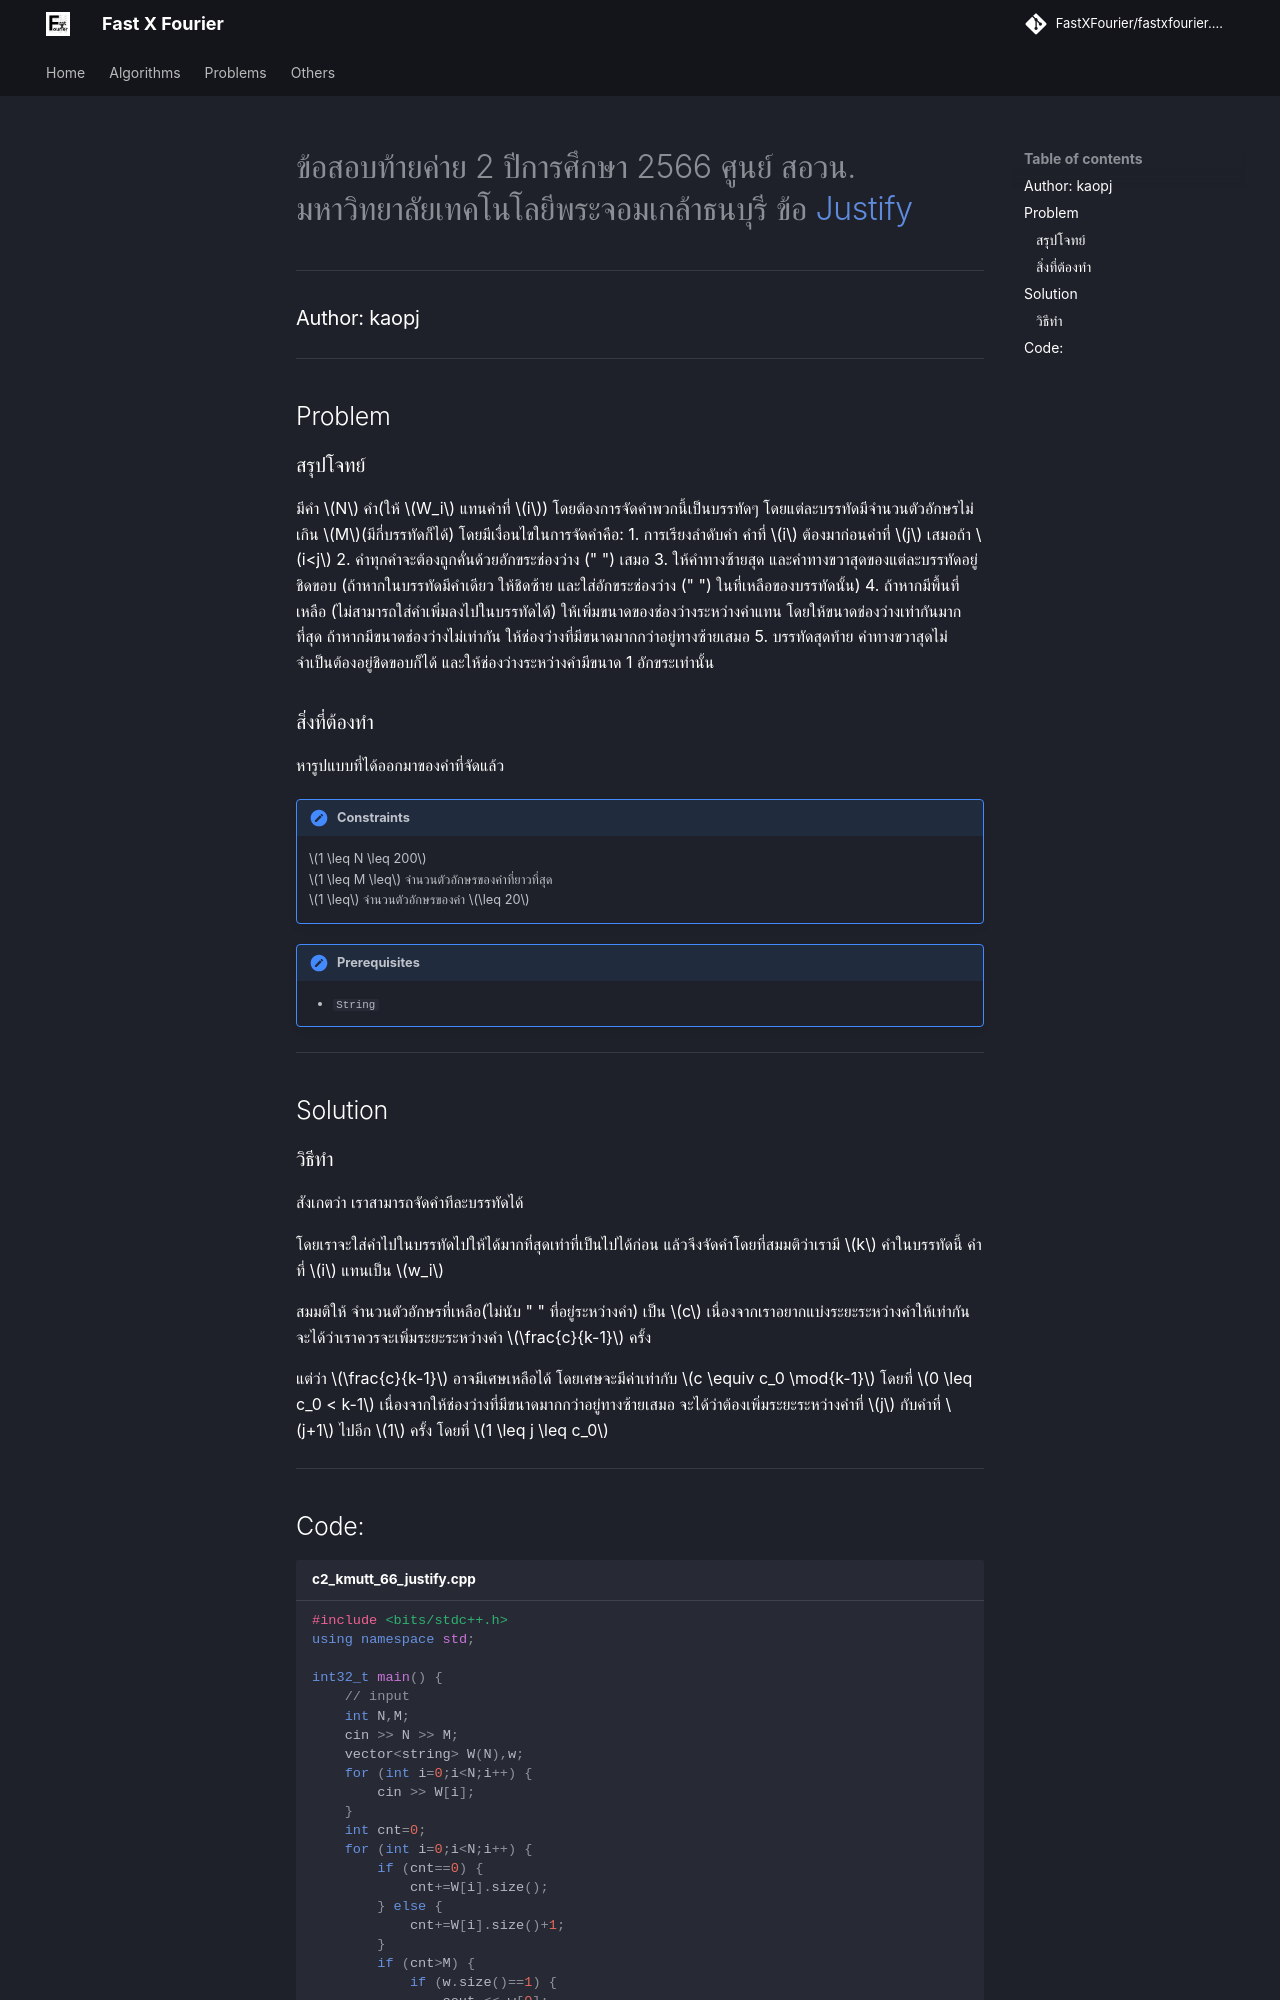

repository: FastXFourier/fastxfourier.github.io · page: problems/c2_kmutt_66_justify/index.html · generator: mkdocs

---
title: c2_kmutt_66_justify
---
# ข้อสอบท้ายค่าย 2 ปีการศึกษา 2566 ศูนย์ สอวน. มหาวิทยาลัยเทคโนโลยีพระจอมเกล้าธนบุรี ข้อ [Justify](https://grader.gchan.moe/problemset/c2_st66_justify)
---
### Author: kaopj
---

## Problem 

### สรุปโจทย์
มีคำ $N$ คำ(ให้ $W_i$ แทนคำที่ $i$) โดยต้องการจัดคำพวกนี้เป็นบรรทัดๆ โดยแต่ละบรรทัดมีจำนวนตัวอักษรไม่เกิน $M$(มีกี่บรรทัดก็ได้) โดยมีเงื่อนไขในการจัดคำคือ:
1. การเรียงลำดับคำ คำที่ $i$ ต้องมาก่อนคำที่ $j$ เสมอถ้า $i<j$
2. คำทุกคำจะต้องถูกคั่นด้วยอักขระช่องว่าง (" ") เสมอ
3. ให้คำทางซ้ายสุด และคำทางขวาสุดของแต่ละบรรทัดอยู่ชิดขอบ (ถ้าหากในบรรทัดมีคำเดียว ให้ชิดซ้าย และใส่อักขระช่องว่าง (" ") ในที่เหลือของบรรทัดนั้น)
4. ถ้าหากมีพื้นที่เหลือ (ไม่สามารถใส่คำเพิ่มลงไปในบรรทัดได้) ให้เพิ่มขนาดของช่องว่างระหว่างคำแทน โดยให้ขนาดข่องว่างเท่ากันมากที่สุด ถ้าหากมีขนาดช่องว่างไม่เท่ากัน ให้ช่องว่างที่มีขนาดมากกว่าอยู่ทางซ้ายเสมอ
5. บรรทัดสุดท้าย คำทางขวาสุดไม่จำเป็นต้องอยู่ชิดขอบก็ได้ และให้ช่องว่างระหว่างคำมีขนาด 1 อักขระเท่านั้น

### สิ่งที่ต้องทำ
หารูปแบบที่ได้ออกมาของคำที่จัดแล้ว

!!! note "Constraints"
    $1 \leq N \leq 200$<br>
    $1 \leq M \leq$ จำนวนตัวอักษรของคำที่ยาวที่สุด<br>
    $1 \leq$ จำนวนตัวอักษรของคำ $\leq 20$<br>

!!! note "Prerequisites"
    - `String`

---

## Solution

### วิธีทำ
สังเกตว่า เราสามารถจัดคำทีละบรรทัดได้

โดยเราจะใส่คำไปในบรรทัดไปให้ได้มากที่สุดเท่าที่เป็นไปได้ก่อน แล้วจึงจัดคำโดยที่สมมติว่าเรามี $k$ คำในบรรทัดนี้ คำที่ $i$ แทนเป็น $w_i$

สมมติให้ จำนวนตัวอักษรที่เหลือ(ไม่นับ " " ที่อยู่ระหว่างคำ) เป็น $c$ เนื่องจากเราอยากแบ่งระยะระหว่างคำให้เท่ากัน จะได้ว่าเราควรจะเพิ่มระยะระหว่างคำ $\frac{c}{k-1}$ ครั้ง

แต่ว่า $\frac{c}{k-1}$ อาจมีเศษเหลือได้ โดยเศษจะมีค่าเท่ากับ $c \equiv c_0 \mod{k-1}$ โดยที่ $0 \leq c_0 < k-1$ เนื่องจากให้ช่องว่างที่มีขนาดมากกว่าอยู่ทางซ้ายเสมอ จะได้ว่าต้องเพิ่มระยะระหว่างคำที่ $j$ กับคำที่ $j+1$ ไปอีก $1$ ครั้ง โดยที่ $1 \leq j \leq c_0$

---
